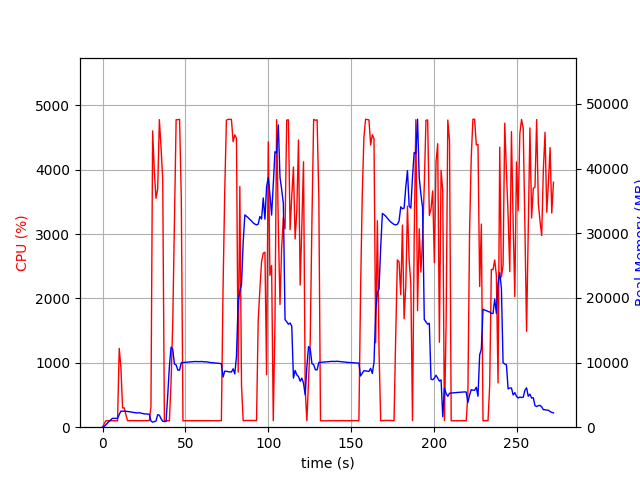

The table this chart was drawn from, first rows:
elapsed_time, nproc, cpu, mem_real, mem_virtual
4.6253204345703125e-05, 1, 0.0, 7.539, 3185
1.006, 1, 52.7, 109.8, 774.8
2.013, 1, 100.3, 379.7, 1895
3.02, 1, 100.3, 641.7, 3181
4.027, 1, 99.3, 925.7, 3181
5.035, 1, 100.2, 1160, 5741
6.043, 1, 100.2, 1369, 5229
7.05, 1, 99.3, 1369, 5229
8.056, 1, 100.4, 1369, 5229
9.063, 1, 100.3, 1369, 5229
10.07, 1, 1224, 1963, 9679
11.08, 1, 931.3, 2480, 10192
12.09, 1, 299.6, 2480, 10192
13.09, 1, 299.8, 2489, 10212
14.1, 1, 192.7, 2466, 10232
15.11, 1, 101.2, 2433, 10232
16.12, 1, 102.2, 2393, 10232
17.12, 1, 101.3, 2357, 10232
18.13, 1, 103.3, 2303, 10232
19.14, 1, 101.1, 2273, 10232
20.15, 1, 101.1, 2233, 10232
21.16, 1, 101.1, 2194, 10232
22.17, 1, 101.1, 2249, 10328
23.18, 1, 100.1, 2178, 10328
24.19, 1, 101.0, 2114, 10328
25.19, 1, 103.1, 2067, 10328
26.2, 1, 101.2, 2044, 10328
27.21, 1, 101.1, 2035, 10328
28.22, 1, 101.0, 2009, 10328
29.23, 1, 319.1, 954.4, 10364
30.24, 1, 4604, 779.2, 10364
31.26, 1, 3974, 867.5, 10380
32.27, 1, 3556, 959, 10996
33.28, 1, 3700, 1936, 10996
34.3, 1, 4778, 1868, 10996
35.32, 1, 4342, 1315, 11006
36.33, 1, 3856, 911.5, 12030
37.34, 1, 101.2, 884.5, 12030
38.34, 1, 100.4, 871.7, 12030
39.35, 1, 99.3, 4914, 38350
40.36, 1, 100.2, 9393, 38350
41.37, 1, 702.2, 12369, 38350
42.37, 1, 1606, 12089, 38350
43.39, 1, 3152, 9782, 38350
44.43, 1, 4779, 9622, 38350
45.47, 1, 4776, 8834, 38350
46.51, 1, 4784, 8826, 38350
47.55, 1, 3553, 9980, 39136
48.56, 1, 100.3, 10003, 39136
49.56, 1, 100.3, 10027, 39136
50.57, 1, 100.2, 10059, 39136
51.58, 1, 100.2, 10085, 39136
52.58, 1, 100.3, 10101, 39136
53.59, 1, 101.2, 10117, 39136
54.6, 1, 101.2, 10131, 39136
55.61, 1, 100.4, 10160, 39136
56.61, 1, 100.3, 10153, 39136
57.62, 1, 101.3, 10156, 39136
58.63, 1, 101.3, 10142, 39136
59.64, 1, 101.0, 10163, 39136
... 210 more rows
